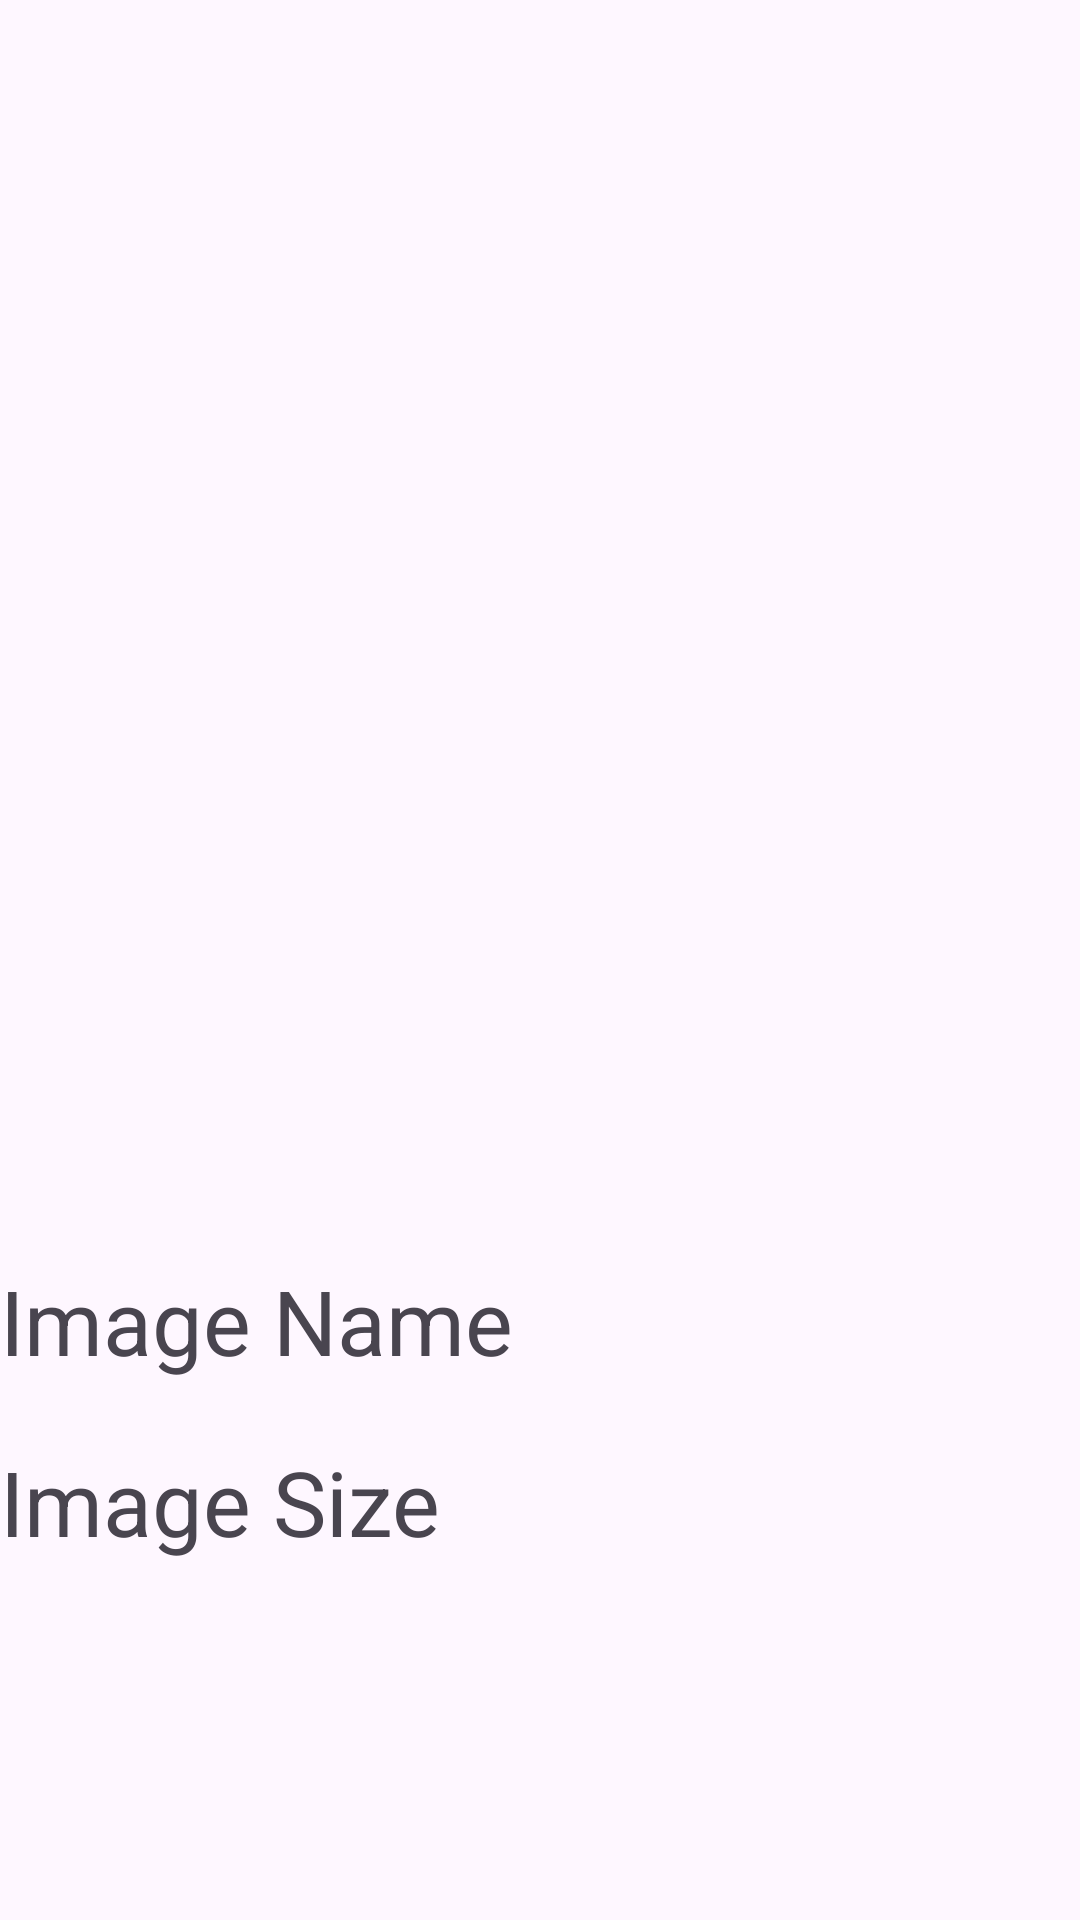

The Android layout XML behind this screen, and the referenced resources:
<!-- AndroidManifest.xml: application theme Theme.CustomGallery -->
<!-- res/layout/activity_detailed_image.xml -->
<?xml version="1.0" encoding="utf-8"?>
<androidx.constraintlayout.widget.ConstraintLayout xmlns:android="http://schemas.android.com/apk/res/android"
    xmlns:app="http://schemas.android.com/apk/res-auto"
    xmlns:tools="http://schemas.android.com/tools"
    android:id="@+id/main"
    android:layout_width="match_parent"
    android:layout_height="match_parent"
    tools:context=".DetailedImage">
    <ImageView
        android:id="@+id/image_slected"
        android:layout_width="match_parent"
        android:layout_height="400dp"
        app:layout_constraintTop_toTopOf="parent"
        app:layout_constraintStart_toStartOf="parent"
        android:scaleType="fitXY"
        android:src="@drawable/ic_launcher_background"
/>
    <TextView
        android:id="@+id/image_name"
        android:layout_width="wrap_content"
        android:layout_height="wrap_content"
        app:layout_constraintTop_toBottomOf="@+id/image_slected"
        app:layout_constraintStart_toStartOf="parent"
        android:text="Image Name"
        android:layout_marginTop="20dp"
        android:textSize="30sp"
/>
    <TextView
        android:id="@+id/image_size"
        android:layout_width="wrap_content"
        android:layout_height="wrap_content"
        app:layout_constraintTop_toBottomOf="@+id/image_name"
        app:layout_constraintStart_toStartOf="parent"
        android:text="Image Size"
        android:layout_marginTop="20dp"
        android:textSize="30sp"
        />
</androidx.constraintlayout.widget.ConstraintLayout>
<!-- resources referenced by this layout -->
<resources>
  <style name="Theme.CustomGallery" parent="Base.Theme.CustomGallery" />
  <style name="Base.Theme.CustomGallery" parent="Theme.Material3.DayNight.NoActionBar">
          
          
      </style>
</resources>
